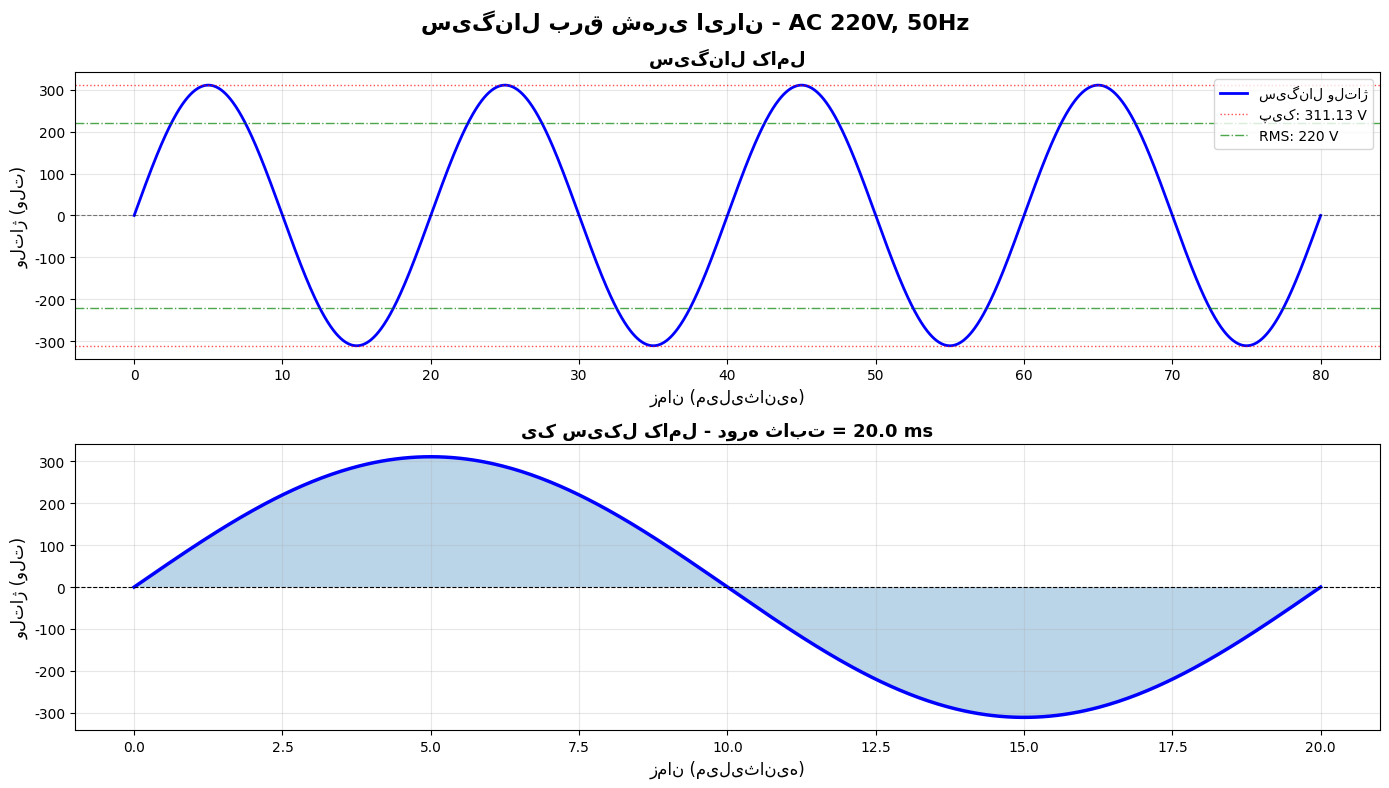

Reproduce this figure in Python.
import numpy as np
import matplotlib.pyplot as plt

plt.rcParams['font.family'] = 'Arial'
plt.rcParams['axes.unicode_minus'] = False

V_rms = 220
frequency = 50
speed_of_light = 3e8

V_peak = V_rms * np.sqrt(2)
V_peak_to_peak = 2 * V_peak
period = 1 / frequency
omega = 2 * np.pi * frequency
wavelength = speed_of_light / frequency

time_samples = np.linspace(0, 4 * period, 2000)
voltage_signal = V_peak * np.sin(omega * time_samples)

fig, (ax1, ax2) = plt.subplots(2, 1, figsize=(14, 8))
fig.suptitle('سیگنال برق شهری ایران - AC 220V, 50Hz', fontsize=16, fontweight='bold')

ax1.plot(time_samples * 1000, voltage_signal, 'b-', linewidth=2, label='سیگنال ولتاژ')
ax1.axhline(y=0, color='k', linestyle='--', linewidth=0.8, alpha=0.5)
ax1.axhline(y=V_peak, color='r', linestyle=':', linewidth=1, alpha=0.7, label=f'پیک: {V_peak:.2f} V')
ax1.axhline(y=-V_peak, color='r', linestyle=':', linewidth=1, alpha=0.7)
ax1.axhline(y=V_rms, color='g', linestyle='-.', linewidth=1, alpha=0.7, label=f'RMS: {V_rms} V')
ax1.axhline(y=-V_rms, color='g', linestyle='-.', linewidth=1, alpha=0.7)
ax1.set_xlabel('زمان (میلی‌ثانیه)', fontsize=12)
ax1.set_ylabel('ولتاژ (ولت)', fontsize=12)
ax1.set_title('سیگنال کامل', fontsize=13, fontweight='bold')
ax1.grid(True, alpha=0.3)
ax1.legend(loc='upper right')

time_single_cycle = np.linspace(0, period, 500)
voltage_single_cycle = V_peak * np.sin(omega * time_single_cycle)

ax2.plot(time_single_cycle * 1000, voltage_single_cycle, 'b-', linewidth=2.5)
ax2.fill_between(time_single_cycle * 1000, voltage_single_cycle, alpha=0.3)
ax2.axhline(y=0, color='k', linestyle='--', linewidth=0.8)
ax2.set_xlabel('زمان (میلی‌ثانیه)', fontsize=12)
ax2.set_ylabel('ولتاژ (ولت)', fontsize=12)
ax2.set_title(f'یک سیکل کامل - دوره ثابت = {period*1000:.1f} ms', fontsize=13, fontweight='bold')
ax2.grid(True, alpha=0.3)

plt.tight_layout()
plt.show()

print("=" * 60)
print("             مشخصات سیگنال برق شهری ایران")
print("=" * 60)
print(f"{'ولتاژ اثر (RMS)':<30}: {V_rms:.2f} V")
print(f"{'ولتاژ پیک':<30}: {V_peak:.2f} V")
print(f"{'دامنه (peak-to-peak)':<30}: {V_peak_to_peak:.2f} V")
print(f"{'فرکانس':<30}: {frequency} Hz")
print(f"{'دوره لرزش (Period)':<30}: {period*1000:.1f} ms = {period:.3f} s")
print(f"{'فرکانس زاویه‌ای (ω)':<30}: {omega:.2f} rad/s")
print(f"{'طول موج':<30}: {wavelength/1000:.0f} km")
print("=" * 60)
